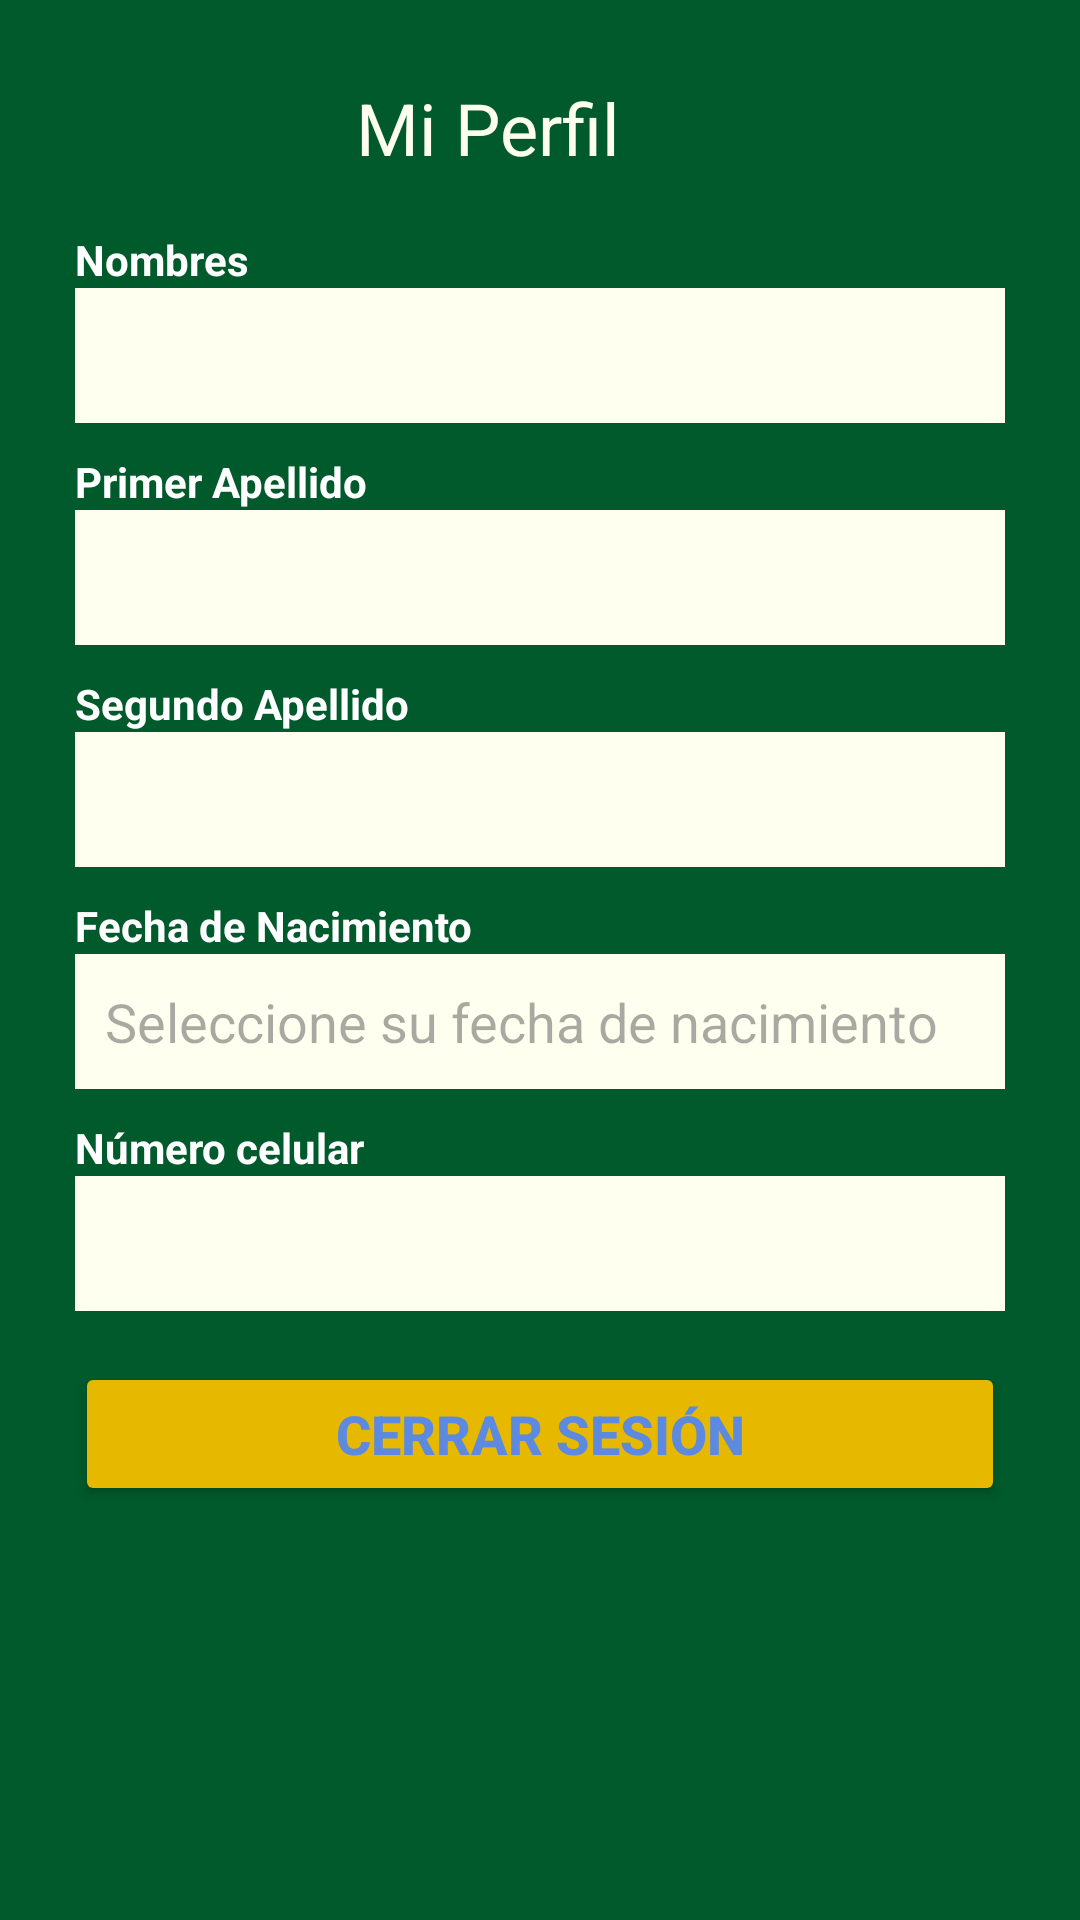

Android layout source for this screen:
<!-- AndroidManifest.xml: application theme Theme.MyApplication -->
<!-- res/layout/fragment_profile.xml -->
<?xml version="1.0" encoding="utf-8"?>
<LinearLayout xmlns:android="http://schemas.android.com/apk/res/android"
    xmlns:tools="http://schemas.android.com/tools"
    android:layout_width="match_parent"
    android:layout_height="match_parent"
    android:orientation="vertical"
    xmlns:app="http://schemas.android.com/apk/res-auto"
    tools:context=".ui.profile.ProfileFragment">

    <ScrollView
        android:layout_width="match_parent"
        android:layout_height="0dp"
        android:layout_weight="1"
        android:fillViewport="true">
        <LinearLayout
            android:id="@+id/otpContainer"
            android:layout_width="match_parent"
            android:layout_height="match_parent"
            android:orientation="vertical"
            android:padding="25dp"
            android:gravity="start"
            android:background="@color/background">

            <LinearLayout
                android:layout_width="match_parent"
                android:layout_height="wrap_content"
                android:orientation="horizontal"
                android:gravity="center"
                android:layout_marginBottom="17dp">
                <TextView
                    android:layout_width="0dp"
                    android:layout_height="wrap_content"
                    android:layout_weight="1"
                    android:text="Mi Perfil"
                    android:textSize="24sp"
                    android:textAlignment="center"
                    android:textColor="@color/white"/>

                <ImageView
                    android:id="@+id/ivEdit"
                    android:layout_width="35dp"
                    android:layout_height="35dp"
                    android:src="@drawable/ic_edit"/>

            </LinearLayout>

            <TextView
                android:layout_width="wrap_content"
                android:layout_height="wrap_content"
                android:text="Nombres"
                android:textColor="@color/primaryTextColor"
                android:textStyle="bold"
                android:textSize="14sp"/>
            <EditText
                android:id="@+id/tvNombres"
                android:layout_width="match_parent"
                android:layout_height="45dp"
                android:background="@color/white"
                android:textColor="@color/black"
                android:padding="10dp"
                android:focusable="false"/>

            <Space
                android:layout_width="10dp"
                android:layout_height="10dp"/>

            <TextView
                android:layout_width="wrap_content"
                android:layout_height="wrap_content"
                android:text="Primer Apellido"
                android:textColor="@color/primaryTextColor"
                android:textStyle="bold"
                android:textSize="14sp"/>

            <EditText
                android:id="@+id/tvPrimerApellido"
                android:layout_width="match_parent"
                android:layout_height="45dp"
                android:background="@color/white"
                android:textColor="@color/black"
                android:padding="10dp"
                android:focusable="false"/>

            <Space
                android:layout_width="10dp"
                android:layout_height="10dp"/>

            <TextView
                android:layout_width="wrap_content"
                android:layout_height="wrap_content"
                android:text="Segundo Apellido"
                android:textColor="@color/primaryTextColor"
                android:textStyle="bold"
                android:textSize="14sp"/>

            <EditText
                android:id="@+id/tvSegundoApellido"
                android:layout_width="match_parent"
                android:layout_height="45dp"
                android:background="@color/white"
                android:textColor="@color/black"
                android:padding="10dp"
                android:focusable="false"/>

            <Space
                android:layout_width="10dp"
                android:layout_height="10dp"/>

            <TextView
                android:layout_width="wrap_content"
                android:layout_height="wrap_content"
                android:text="Fecha de Nacimiento"
                android:textColor="@color/primaryTextColor"
                android:textStyle="bold"
                android:textSize="14sp"/>

            <EditText
                android:id="@+id/etFechaNacimiento"
                android:layout_width="match_parent"
                android:layout_height="45dp"
                android:hint="Seleccione su fecha de nacimiento"
                android:focusable="false"
                android:clickable="true"
                android:background="@color/white"
                android:textColor="@color/black"
                android:padding="10dp"/>

            <Space
                android:layout_width="10dp"
                android:layout_height="10dp"/>

            <TextView
                android:layout_width="wrap_content"
                android:layout_height="wrap_content"
                android:text="Número celular"
                android:textColor="@color/primaryTextColor"
                android:textStyle="bold"
                android:textSize="14sp"/>

            <EditText
                android:id="@+id/tvCelular"
                android:layout_width="match_parent"
                android:layout_height="45dp"
                android:background="@color/white"
                android:textColor="@color/black"
                android:inputType="number"
                android:padding="10dp"
                android:focusable="false"/>


            <Button
                android:id="@+id/btnLogOut"
                android:layout_width="match_parent"
                android:layout_height="wrap_content"
                android:layout_marginTop="17dp"
                android:backgroundTint="@color/bgButton"
                android:text="Cerrar Sesión"
                android:textColor="@color/secondaryTextColor"
                android:textSize="18sp"
                android:textStyle="bold" />





        </LinearLayout>
    </ScrollView>
</LinearLayout>
<!-- resources referenced by this layout -->
<resources>
  <color name="background">#FF005A2B</color>
  <color name="bgButton">#E6B800</color>
  <color name="black">#FF081A18</color>
  <color name="primaryTextColor">#FFFFFFFF</color>
  <color name="secondaryTextColor">#FF5C8AE0</color>
  <color name="white">#FFFFF0</color>
  <style name="Theme.MyApplication" parent="Base.Theme.MyApplication" />
  <style name="Base.Theme.MyApplication" parent="Theme.Material3.DayNight.NoActionBar">
          
          
      </style>
</resources>
